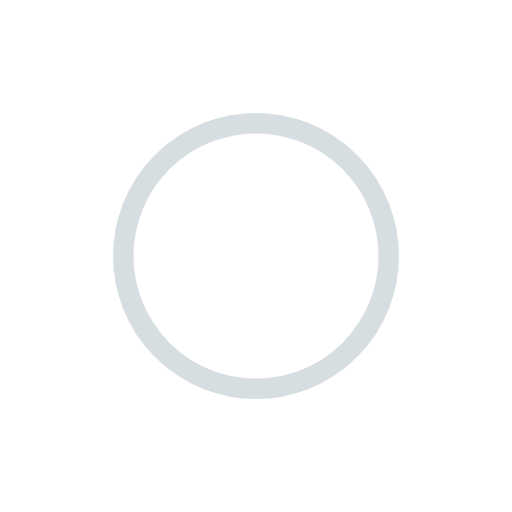
t = 0.00 s
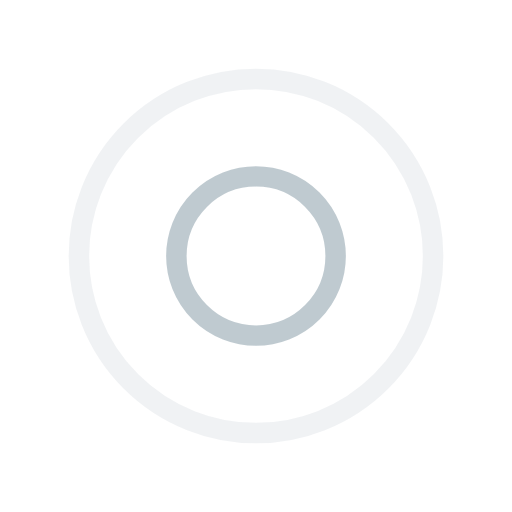
t = 0.25 s
t = 0.50 s: frame unchanged from t = 0.00 s, image omitted
t = 0.75 s: frame unchanged from t = 0.25 s, image omitted

The animated SVG that drew these frames (rendered in a browser with its animation timeline set to each time). Animation: 4 SMIL elements (animate=4); one cycle of 1.00 s, repeats indefinitely.

<svg xmlns="http://www.w3.org/2000/svg" width="50" height="50" class="lds-ripple" preserveAspectRatio="xMidYMid" style="background:0 0" viewBox="0 0 25 25"><circle cx="12.5" cy="12.5" r="9.454" fill="none" stroke="#b0bec5"><animate attributeName="r" begin="-0.5s" calcMode="spline" dur="1" keySplines="0 0.2 0.8 1" keyTimes="0;1" repeatCount="indefinite" values="0;10"/><animate attributeName="opacity" begin="-0.5s" calcMode="spline" dur="1" keySplines="0.2 0 0.8 1" keyTimes="0;1" repeatCount="indefinite" values="1;0"/></circle><circle cx="12.5" cy="12.5" r="5.15" fill="none" stroke="#b0bec5"><animate attributeName="r" begin="0s" calcMode="spline" dur="1" keySplines="0 0.2 0.8 1" keyTimes="0;1" repeatCount="indefinite" values="0;10"/><animate attributeName="opacity" begin="0s" calcMode="spline" dur="1" keySplines="0.2 0 0.8 1" keyTimes="0;1" repeatCount="indefinite" values="1;0"/></circle></svg>
